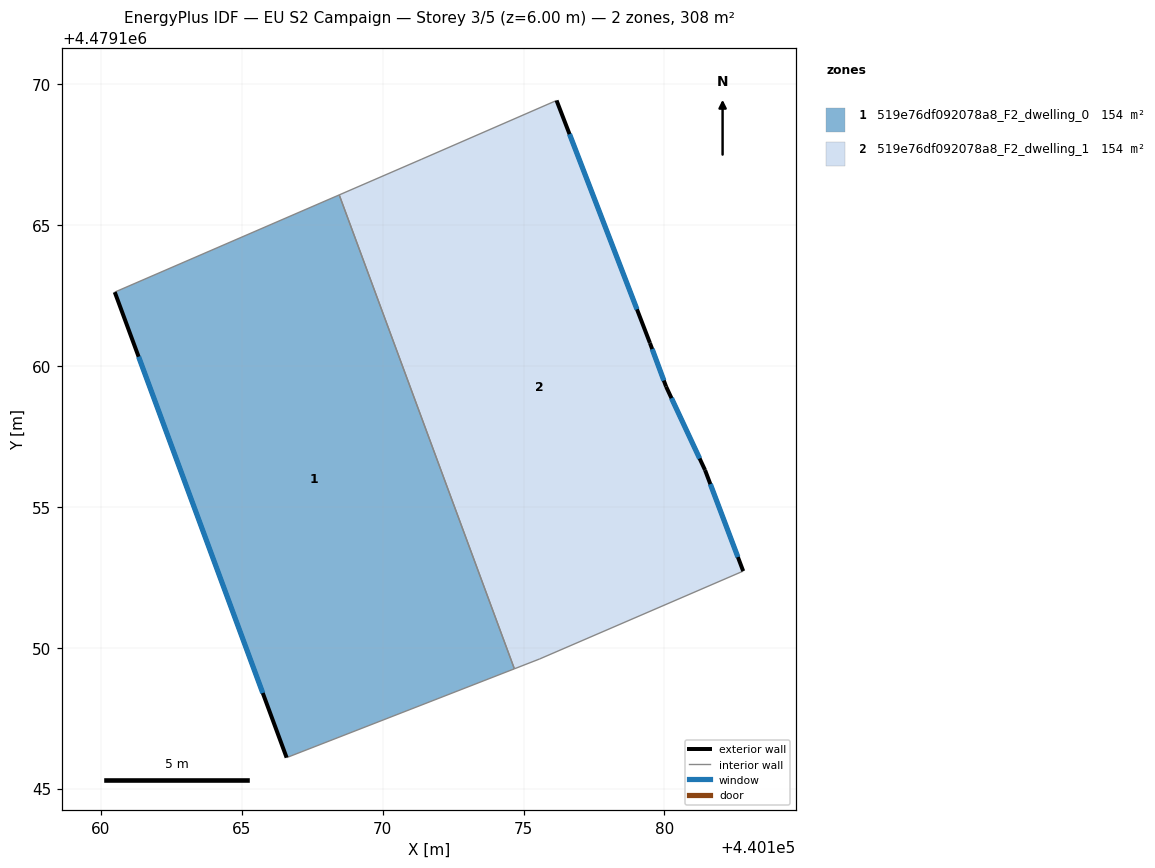
=== STOREY PLAN SPEC (per zone: floor XY polygon, exterior-wall plan segments, windows/doors) ===
zone 1: 519e76df092078a8_F2_dwelling_0  (154.1 m²)
  floor: (440168.46, 4479166.07) (440174.67, 4479149.25) (440166.59, 4479146.10) (440160.49, 4479162.62)
  exterior wall: (440160.49, 4479162.62) – (440166.59, 4479146.10)  [17.6 m]
    window: (440161.34, 4479160.33) – (440165.74, 4479148.39)  [27.6 m²]
  interior walls: 3
zone 2: 519e76df092078a8_F2_dwelling_1  (154.1 m²)
  floor: (440176.17, 4479169.42) (440179.49, 4479160.82) (440180.06, 4479159.27) (440181.44, 4479156.31) (440182.80, 4479152.72) (440175.57, 4479149.60) (440174.67, 4479149.25) (440168.46, 4479166.07) (440171.39, 4479167.34)
  exterior wall: (440181.44, 4479156.31) – (440180.06, 4479159.27)  [3.3 m]
    window: (440181.25, 4479156.72) – (440180.25, 4479158.86)  [5.1 m²]
  exterior wall: (440182.80, 4479152.72) – (440181.44, 4479156.31)  [3.8 m]
    window: (440182.61, 4479153.22) – (440181.63, 4479155.81)  [6.0 m²]
  exterior wall: (440179.49, 4479160.82) – (440176.17, 4479169.42)  [9.2 m]
    window: (440179.03, 4479162.01) – (440176.63, 4479168.23)  [14.4 m²]
  exterior wall: (440180.06, 4479159.27) – (440179.49, 4479160.82)  [1.6 m]
    window: (440179.98, 4479159.48) – (440179.57, 4479160.60)  [2.6 m²]
  interior walls: 5

=== DERIVED (storey summary) ===
Building: EU S2 Campaign
Storey: 3 of 5  (floor level z = 6.00 m)
Storey gross floor area: 308.2 m²
Zones on this storey: 2
  - 519e76df092078a8_F2_dwelling_0: floor 154.1 m²; exterior wall 17.6 m (52.8 m²); 1 window(s) 27.6 m²; WWR 52.2%
  - 519e76df092078a8_F2_dwelling_1: floor 154.1 m²; exterior wall 18.0 m (53.9 m²); 4 window(s) 28.1 m²; WWR 52.2%
Zone adjacency (shared interzone walls):
  - 519e76df092078a8_F2_dwelling_0 ↔ 519e76df092078a8_F2_dwelling_1